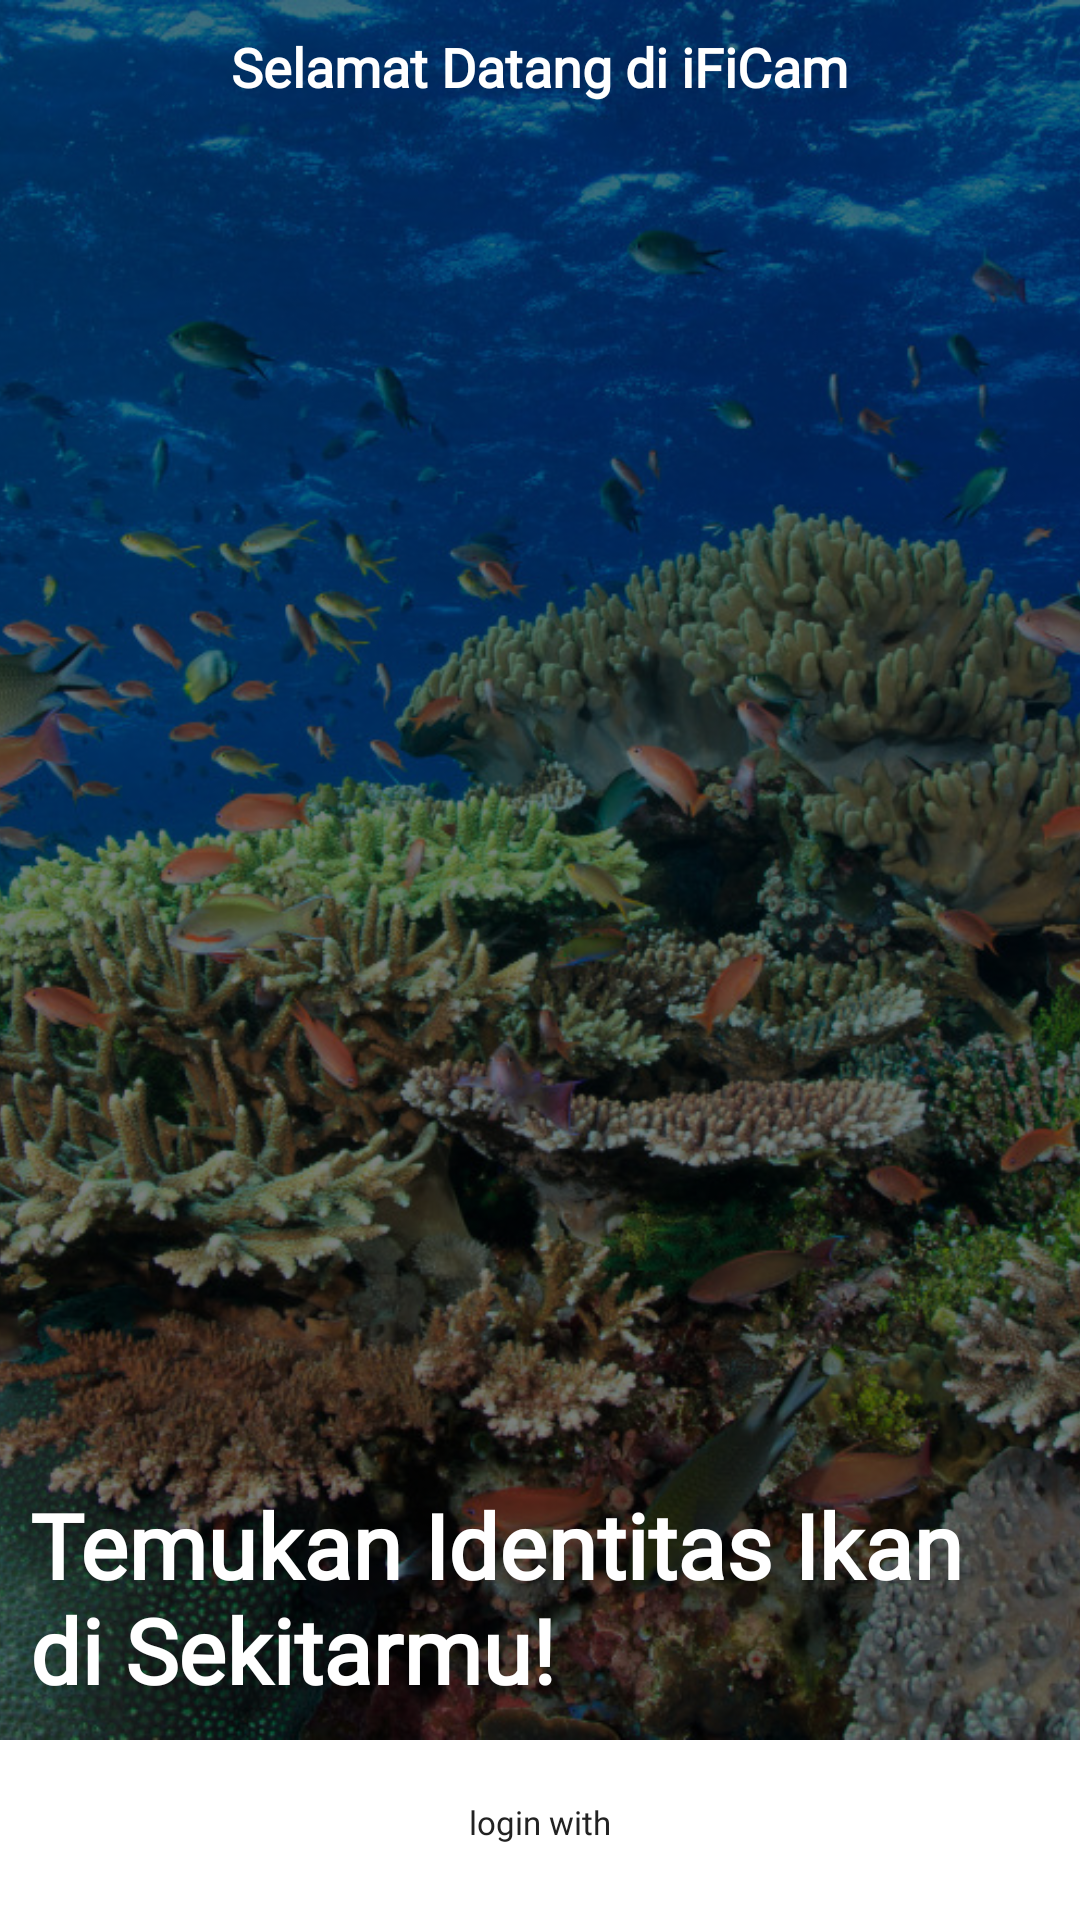

Reconstruct the res/layout file that produces this screen, plus the resources it refers to.
<!-- AndroidManifest.xml: application theme Theme.IFishCam -->
<!-- res/layout/activity_login.xml -->
<?xml version="1.0" encoding="utf-8"?>
<androidx.constraintlayout.widget.ConstraintLayout xmlns:android="http://schemas.android.com/apk/res/android"
    xmlns:app="http://schemas.android.com/apk/res-auto"
    xmlns:tools="http://schemas.android.com/tools"
    android:layout_width="match_parent"
    android:layout_height="match_parent"
    tools:context=".ui.LoginActivity">

    <FrameLayout
        android:id="@+id/frameLayout"
        android:layout_width="match_parent"
        android:layout_height="580dp"
        app:layout_constraintEnd_toEndOf="parent"
        app:layout_constraintStart_toStartOf="parent"
        app:layout_constraintTop_toTopOf="parent">

        <ImageView
            android:layout_width="match_parent"
            android:layout_height="match_parent"
            android:scaleType="centerCrop"
            android:src="@drawable/karang" />

        <View
            android:layout_width="match_parent"
            android:layout_height="match_parent"
            android:layout_gravity="bottom"
            android:background="#80000000" />

        <TextView
            android:layout_width="wrap_content"
            android:layout_height="wrap_content"
            android:layout_gravity="top|center"
            android:layout_margin="10dp"
            android:text="Selamat Datang di iFiCam"
            android:fontFamily="@font/poppinsmedium"
            android:textColor="@color/white"
            android:textSize="18sp"
            android:textStyle="bold" />

        <TextView
            android:layout_width="wrap_content"
            android:layout_height="wrap_content"
            android:layout_gravity="bottom"
            android:layout_margin="10dp"
            android:text="Temukan Identitas Ikan di Sekitarmu!"
            android:textColor="@color/white"
            android:fontFamily="@font/poppinsmedium"
            android:textSize="30sp"
            android:textStyle="bold" />
    </FrameLayout>

    <LinearLayout
        android:id="@+id/linearLayout3"
        android:layout_width="match_parent"
        android:layout_height="0dp"
        android:orientation="vertical"
        app:layout_constraintBottom_toBottomOf="parent"
        app:layout_constraintEnd_toEndOf="parent"
        app:layout_constraintStart_toStartOf="parent"
        app:layout_constraintTop_toBottomOf="@+id/frameLayout">

        <TextView
            android:layout_width="wrap_content"
            android:layout_height="wrap_content"
            android:layout_gravity="top|center"
            android:layout_marginStart="20dp"
            android:layout_marginTop="20dp"
            android:layout_marginEnd="20dp"
            android:text="login with"
            android:fontFamily="@font/poppinsmedium"
            android:textColor="@color/hitam"
            android:textSize="11sp" />

        <androidx.cardview.widget.CardView
            android:id="@+id/sign_button"
            android:layout_width="match_parent"
            android:layout_height="wrap_content"
            android:layout_margin="20dp"
            android:clickable="true"
            android:focusable="true"
            android:orientation="horizontal"
            app:cardCornerRadius="25dp">

            <ImageView
                android:layout_width="30dp"
                android:layout_height="30dp"
                android:layout_margin="10dp"
                android:src="@drawable/logo_gugel" />

            <TextView
                android:layout_width="wrap_content"
                android:layout_height="wrap_content"
                android:layout_gravity="center"
                android:text="SIGN IN"
                android:fontFamily="@font/poppinsmedium"
                android:textColor="@color/hitam"
                android:textStyle="bold" />

        </androidx.cardview.widget.CardView>

    </LinearLayout>

    <com.airbnb.lottie.LottieAnimationView
        android:id="@+id/progressBar_login"
        style="?android:attr/progressBarStyle"
        android:layout_width="130dp"
        android:layout_height="130dp"
        app:lottie_rawRes="@raw/progress"
        app:lottie_autoPlay="true"
        app:lottie_loop="true"
        android:visibility="gone"
        app:layout_constraintBottom_toBottomOf="@+id/linearLayout3"
        app:layout_constraintEnd_toEndOf="parent"
        app:layout_constraintStart_toStartOf="parent"
        app:layout_constraintTop_toTopOf="@+id/frameLayout" />


</androidx.constraintlayout.widget.ConstraintLayout>
<!-- resources referenced by this layout -->
<resources>
  <color name="hitam">#222222</color>
  <color name="white">#FFFFFFFF</color>
  <!-- drawable karang: jpg bitmap (drawable, 511595 bytes) -->
  <!-- drawable logo_gugel: png bitmap (drawable, 3049 bytes) -->
  <style name="Theme.IFishCam" parent="Theme.MaterialComponents.DayNight.DarkActionBar">
          
          <item name="colorPrimary">@color/biru_terang</item>
          <item name="colorPrimaryVariant">@color/biru_terang</item>
          <item name="colorOnPrimary">@color/white</item>
          
          <item name="colorSecondary">@color/biru_terang</item>
          <item name="colorSecondaryVariant">@color/biru_terang</item>
          <item name="colorOnSecondary">@color/hitam</item>
          
          <item name="android:statusBarColor" tools:targetApi="l">?attr/colorPrimaryVariant</item>
          
          <item name="android:windowActivityTransitions">true</item>
          <item name="android:windowEnterTransition">@android:transition/fade</item>
          <item name="android:windowExitTransition">@android:transition/fade</item>
      </style>
  <color name="biru_terang">#00BDFF</color>
</resources>
